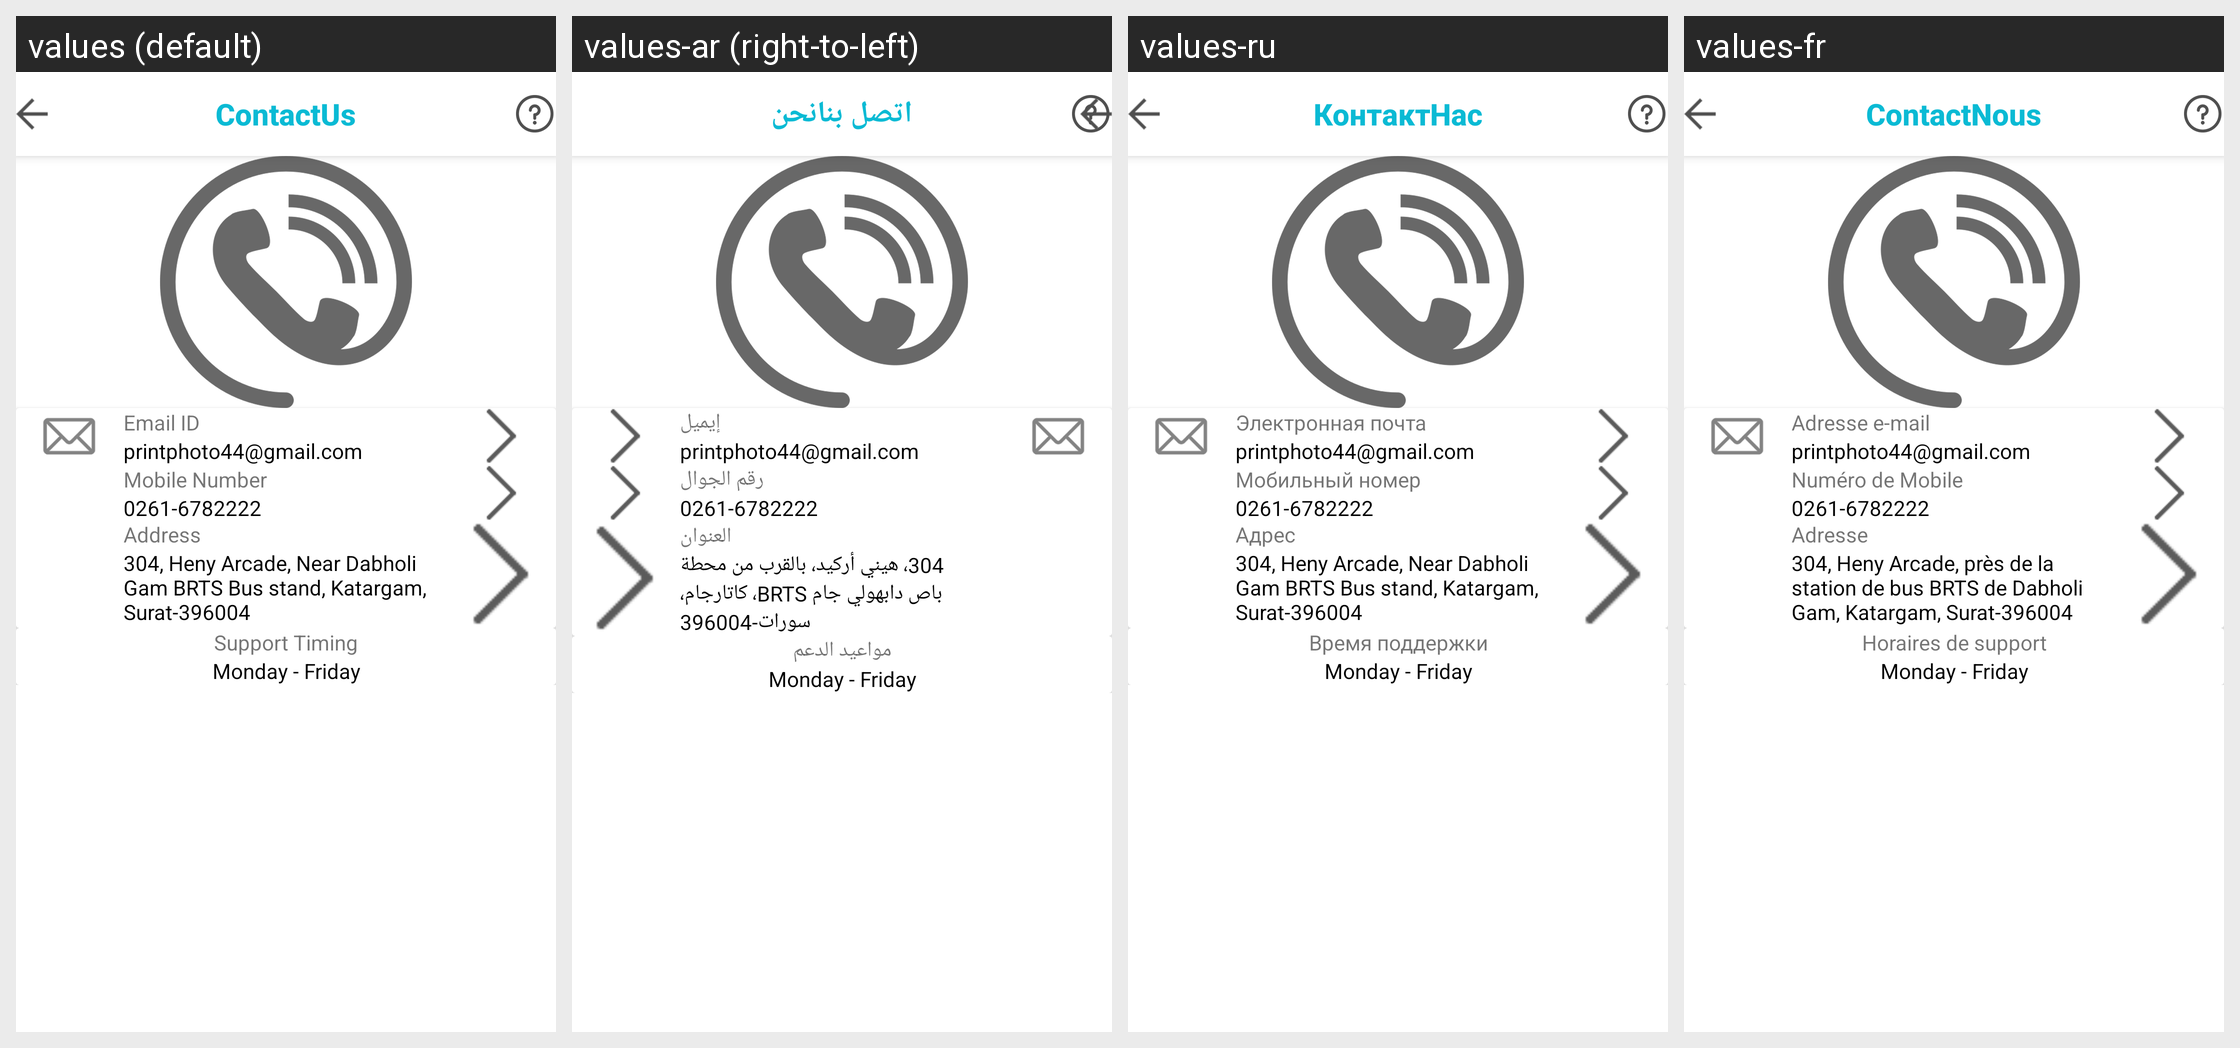

The same Android screen rendered under several of its app's locales, left to right. List the strings drawn on it with the default value and each locale's translation.
Android screen res/layout/activity_contactus.xml rendered under 4 locales, left to right: values (default), values-ar (right-to-left), values-ru, values-fr. Device: Nexus 5 (rendered at 1080×1920; each locale shown at half size, 540×960, under a caption strip naming it); theme Theme.MaterialComponents.DayNight.NoActionBar.
Other locales in the repository, not shown: values-de, values-en, values-es, values-it, values-pl, values-zh.
Strings drawn on this screen, with the default value and each locale's value (text and hints the layout hard-codes, and strings that could not be matched under every locale, appear in the picture but are not listed):

contact
  values: Contact
  values-ar: اتصل بنا
  values-ru: Контакт
  values-fr: Contact

us
  values: Us
  values-ar: نحن
  values-ru: Нас
  values-fr: Nous

email_id
  values: Email ID
  values-ar: إيميل
  values-ru: Электронная почта
  values-fr: Adresse e-mail

mobile_number
  values: Mobile Number
  values-ar: رقم الجوال
  values-ru: Мобильный номер
  values-fr: Numéro de Mobile

address
  values: Address
  values-ar: العنوان
  values-ru: Адрес
  values-fr: Adresse

office_address
  values: 304, Heny Arcade, Near Dabholi Gam BRTS Bus stand, Katargam, Surat-396004
  values-ar: 304، هيني أركيد، بالقرب من محطة باص دابهولي جام BRTS، كاتارجام، سورات-396004
  values-ru: 304, Heny Arcade, Near Dabholi Gam BRTS Bus stand, Katargam, Surat-396004
  values-fr: 304, Heny Arcade, près de la station de bus BRTS de Dabholi Gam, Katargam, Surat-396004

support_timing
  values: Support Timing
  values-ar: مواعيد الدعم
  values-ru: Время поддержки
  values-fr: Horaires de support
